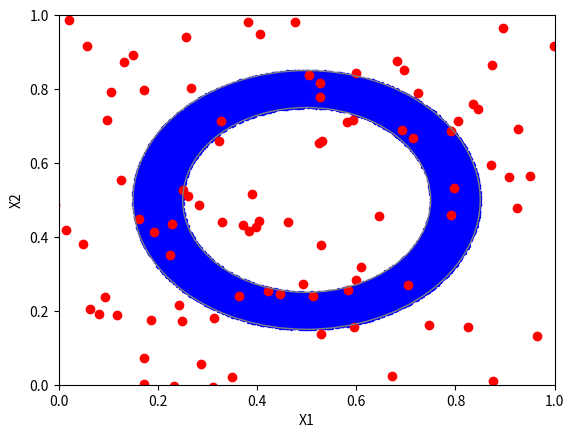

The matplotlib source for this figure:
import numpy as np
import matplotlib.pyplot as plt
from matplotlib.animation import FuncAnimation

# Función para calcular la distancia euclidiana entre dos vectores
def euclidean_distance(e, w):
    return np.linalg.norm(e - w)

# Función para encontrar el índice del nodo ganador (unidad de salida más cercana)
def find_winner(e, som_map):
    distances = [euclidean_distance(e, w) for w in som_map]
    return np.argmin(distances)

# Función para actualizar los pesos de las unidades de salida
def update_weights(e, som_map, winner, learning_rate):
    for i in range(len(som_map)):
        som_map[i] += learning_rate * neighborhood_function(i, winner) * (e - som_map[i])

# Función de función de vecindad (neighborhood function) para el ajuste de pesos
def neighborhood_function(idx, winner):
    sigma = 2.5  # Parámetro de ancho de vecindad
    distance = np.abs(idx - winner)
    return np.exp(-distance**2 / (2 * sigma**2))

# Función principal para entrenar el modelo de Gas Neural
def train_gas_neural(data, som_map, signals, learning_rate, ax):
    # Scatter plot of the input data points
    scat = ax.scatter(data[:, 0], data[:, 1], c='b', s=2)
    
    # Scatter plot of the neural gas map
    som_scatter = ax.scatter(som_map[:, 0], som_map[:, 1], c='r')
    
    # Circle representing the outer boundary of the data distribution
    circle_outer = plt.Circle((0.5, 0.5), 0.35, color='gray', fill=False, linestyle='-', linewidth=1)
    
    # Circle representing the inner boundary of the data distribution
    circle_inner = plt.Circle((0.5, 0.5), 0.25, color='gray', fill=False, linestyle='-', linewidth=1)
    
    # Add the outer circle to the plot
    ax.add_artist(circle_outer)
    
    # Add the inner circle to the plot
    ax.add_artist(circle_inner)
    
    def update(frame):
        e = data[frame]
        winner = find_winner(e, som_map)
        update_weights(e, som_map, winner, learning_rate)
        som_scatter.set_offsets(som_map)
        print(f'Gas Neural - Signal {frame + 1}')
        return som_scatter,
    
    anim = FuncAnimation(ax.figure, update, frames=signals, interval=0.1, blit=True, repeat=False)
    ax.set_xlim(0, 1)  # Establecer límites de visualización en el eje x
    ax.set_ylim(0, 1)  # Establecer límites de visualización en el eje y
    plt.show()

# Función para generar datos aleatorios en un anillo
def generate_data(num_samples):
    radius_outer = 0.35
    radius_inner = 0.25
    theta = np.random.uniform(0, 2*np.pi, num_samples)
    r = np.sqrt(np.random.uniform(radius_inner**2, radius_outer**2, num_samples))
    x1 = r * np.cos(theta) + 0.5
    x2 = r * np.sin(theta) + 0.5
    data = np.column_stack((x1, x2))
    return data

# Parámetros del modelo
input_dim = 2
output_dim = 350
signals = 40000
learning_rate = 0.1

# Inicializar el mapa de Gas Neural (unidades de salida)
som_map = np.random.rand(output_dim, input_dim) * 2 - 1

# Generar datos aleatorios en un anillo
data = generate_data(signals)

# Crear la figura y el eje
fig, ax = plt.subplots()
ax.set_xlabel('X1')
ax.set_ylabel('X2')

# Entrenar el modelo de Gas Neural con animación y zoom
train_gas_neural(data, som_map, signals, learning_rate, ax)
